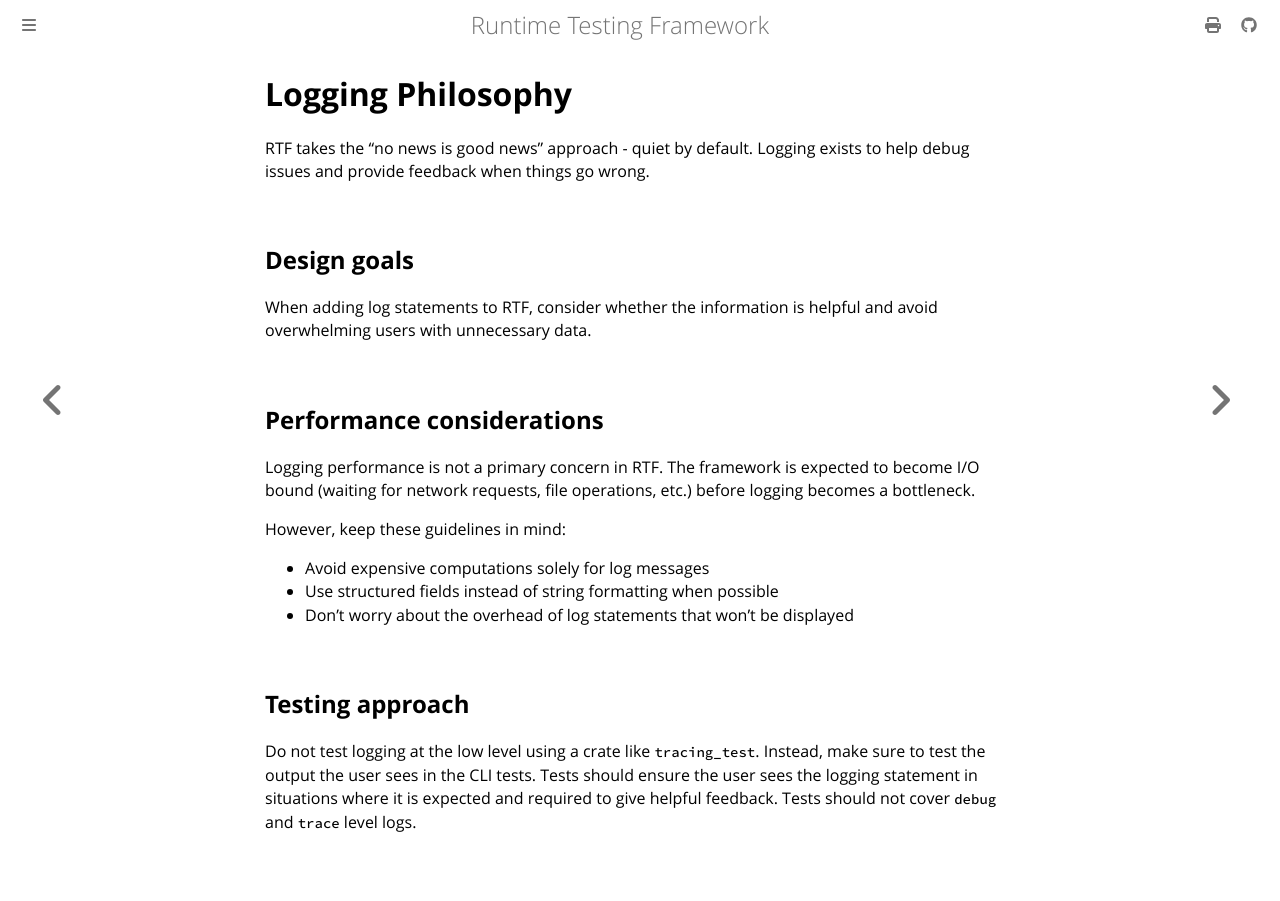

repository: apollographql/runtime-testing-framework · page: developer/explanation/logging-philosophy.html · generator: mdbook

<!-- diataxis-type: explanation -->

# Logging Philosophy

RTF takes the "no news is good news" approach - quiet by default. Logging exists to help debug
issues and provide feedback when things go wrong.

## Design goals

When adding log statements to RTF, consider whether the information is helpful and avoid
overwhelming users with unnecessary data.

## Performance considerations

Logging performance is not a primary concern in RTF. The framework is expected to become I/O bound
(waiting for network requests, file operations, etc.) before logging becomes a bottleneck.

However, keep these guidelines in mind:

- Avoid expensive computations solely for log messages
- Use structured fields instead of string formatting when possible
- Don't worry about the overhead of log statements that won't be displayed

## Testing approach

Do not test logging at the low level using a crate like `tracing_test`. Instead, make sure to test
the output the user sees in the CLI tests. Tests should ensure the user sees the logging statement
in situations where it is expected and required to give helpful feedback. Tests should not cover
`debug` and `trace` level logs.
